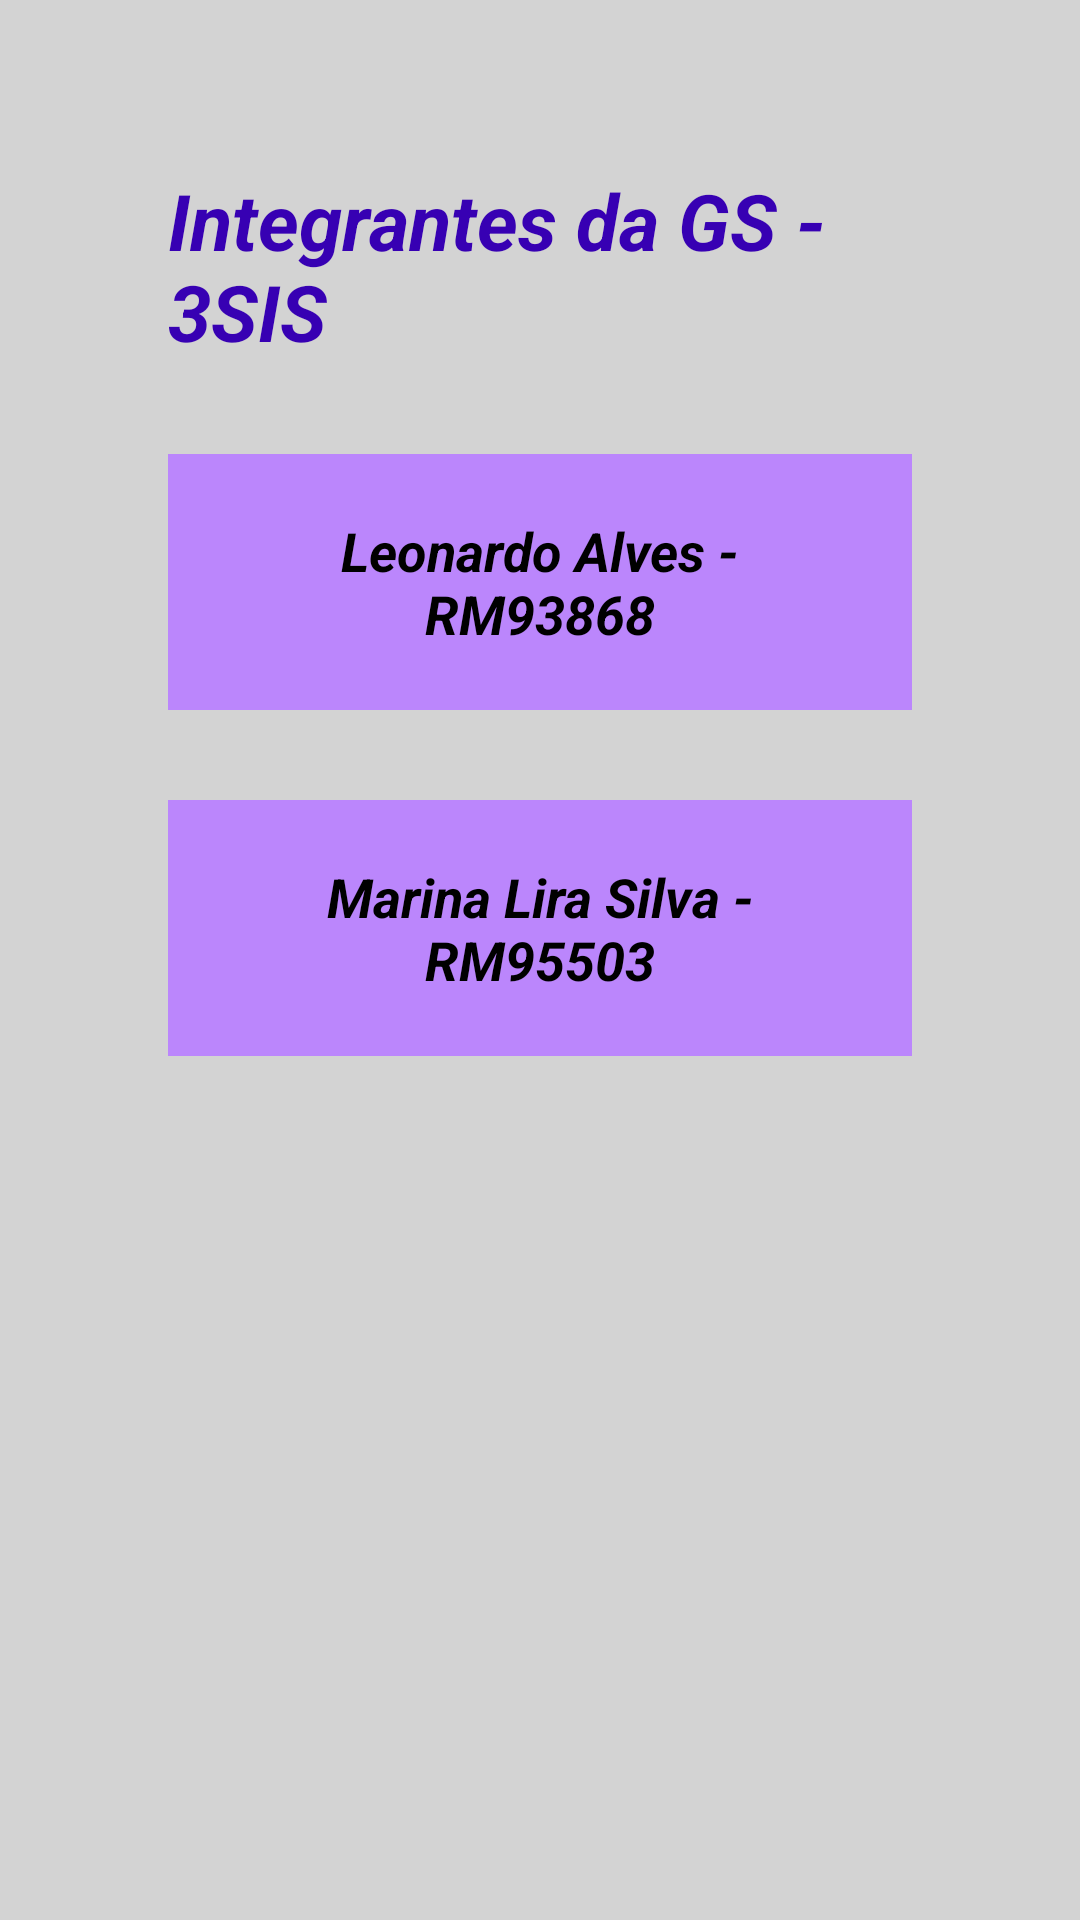

Write the Android layout XML for this screen, with the resource values it uses.
<!-- AndroidManifest.xml: application theme Theme.LeonardoAlves_RM93868 -->
<!-- res/layout/integrantes.xml -->
<?xml version="1.0" encoding="utf-8"?>
<LinearLayout xmlns:android="http://schemas.android.com/apk/res/android"
    android:orientation="vertical"
    android:layout_width="match_parent"
    android:layout_height="match_parent"
    android:background="#d3d3d3"
    android:padding="56dp">

    <TextView
        android:layout_width="wrap_content"
        android:layout_height="wrap_content"
        android:text="Integrantes da GS - 3SIS"
        android:textAlignment="center"
        android:textSize="26sp"
        android:textColor="@color/purple_700"
        android:textStyle="italic|bold"
        android:layout_gravity="center"
        android:paddingBottom="30dp"/>


    <LinearLayout
        android:layout_width="match_parent"
        android:layout_height="wrap_content"
        android:background="@color/purple_200"
        android:padding="20dp"
        android:layout_marginBottom="30dp"
        android:layout_gravity="center">

        <TextView
            android:layout_width="match_parent"
            android:layout_height="wrap_content"
            android:text="Leonardo Alves - RM93868"
            android:textSize="18sp"
            android:textColor="#000000"
            android:textStyle="bold|italic"
            android:gravity="center"/>
    </LinearLayout>

    <LinearLayout
        android:layout_width="match_parent"
        android:layout_height="wrap_content"
        android:background="@color/purple_200"
        android:padding="20dp"
        android:layout_marginBottom="30dp"
        android:layout_gravity="center">

        <TextView
            android:layout_width="match_parent"
            android:layout_height="wrap_content"
            android:text="Marina Lira Silva - RM95503"
            android:textSize="18sp"
            android:textColor="#000000"
            android:textStyle="bold|italic"
            android:gravity="center"/>
    </LinearLayout>

</LinearLayout>
<!-- resources referenced by this layout -->
<resources>
  <style name="Theme.LeonardoAlves_RM93868" parent="android:Theme.Material.Light.NoActionBar" />
  <!-- not gathered from this repository: default colours our renderer supplied (Android Studio template values) -->
  <color name="purple_200">#FFBB86FC</color>
  <color name="purple_700">#FF3700B3</color>
</resources>
